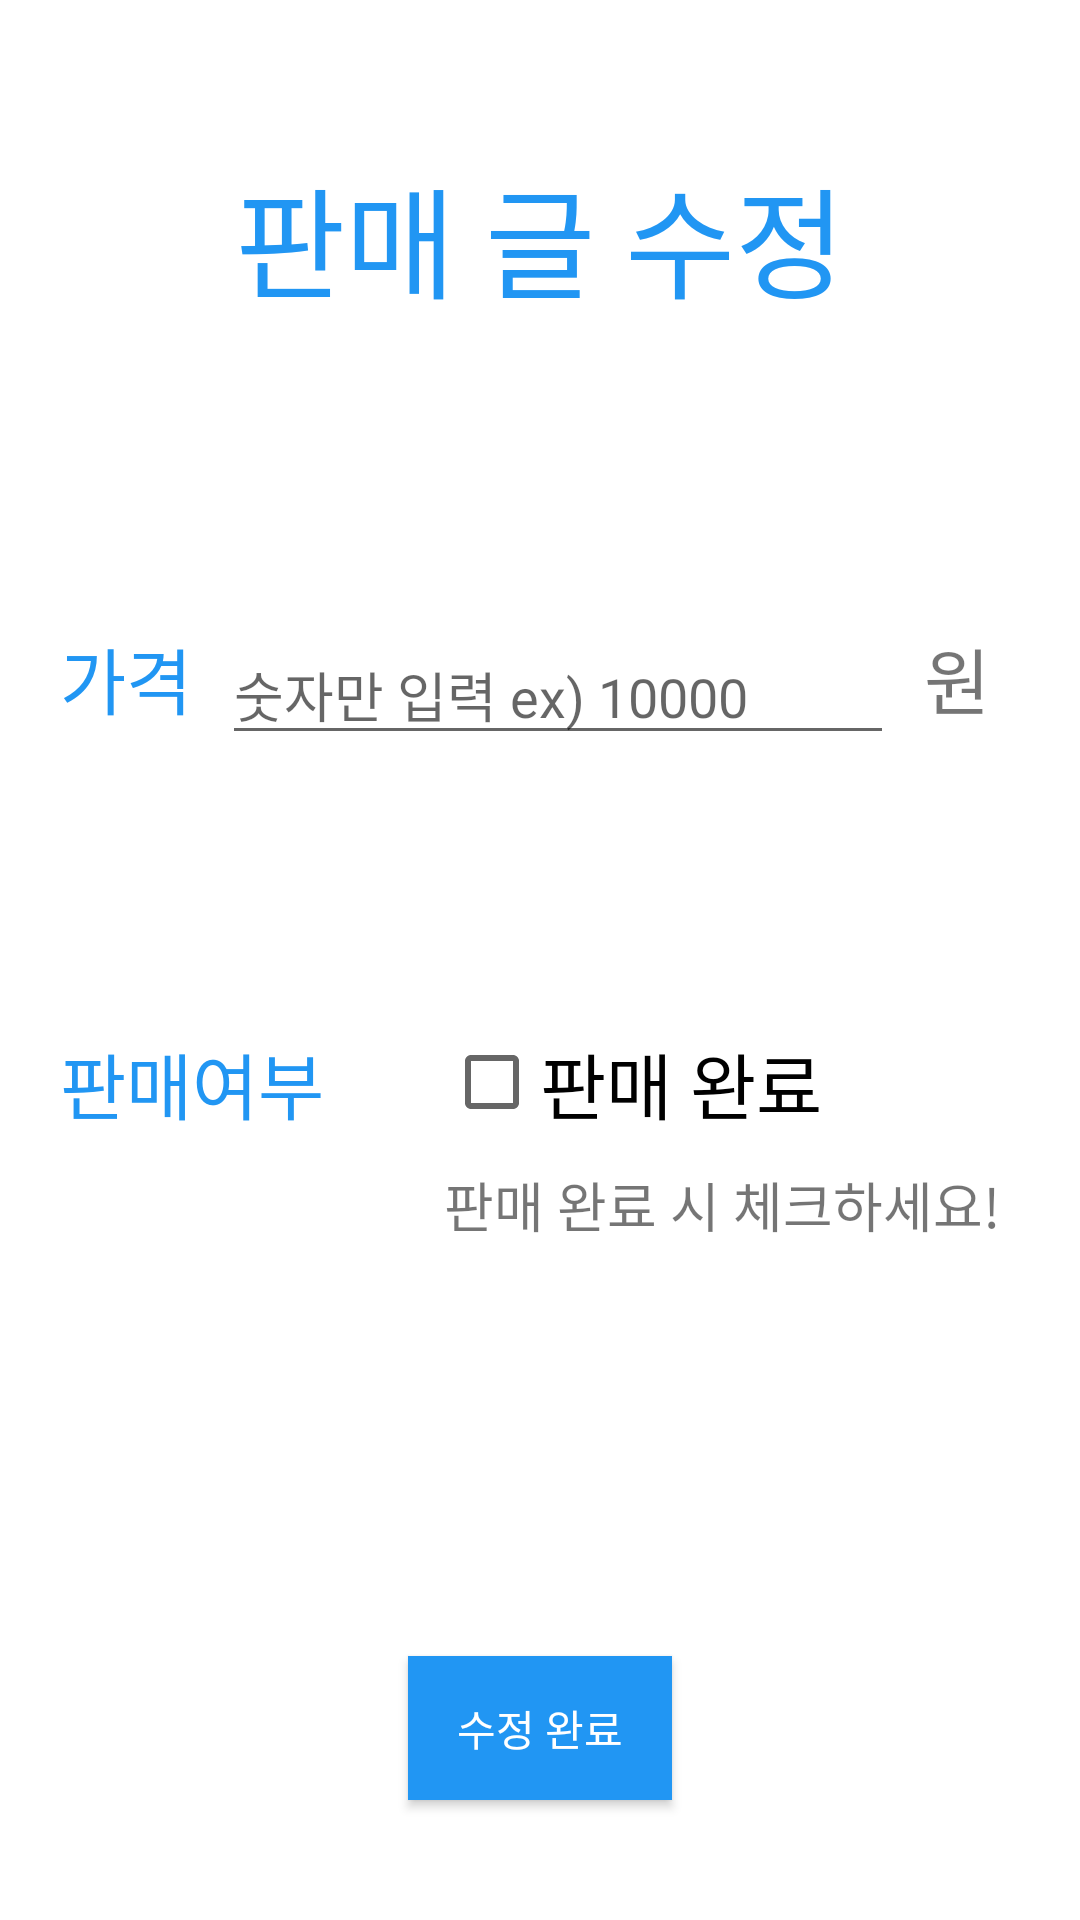

Produce the Android XML layout that renders to this screen, including the resource entries it uses.
<!-- AndroidManifest.xml: application theme Theme.Android_project_2071506 -->
<!-- res/layout/activity_mydetail.xml -->
<?xml version="1.0" encoding="utf-8"?>
<androidx.constraintlayout.widget.ConstraintLayout xmlns:android="http://schemas.android.com/apk/res/android"
    xmlns:app="http://schemas.android.com/apk/res-auto"
    xmlns:tools="http://schemas.android.com/tools"
    android:layout_width="match_parent"
    android:layout_height="match_parent"
    android:background="#FFFFFF"
    tools:context=".MydetailActivity">

    <TextView
        android:id="@+id/textView23"
        android:layout_width="wrap_content"
        android:layout_height="wrap_content"
        android:layout_marginTop="50dp"
        android:text="판매 글 수정"
        android:textColor="#2196F3"
        android:textSize="40sp"
        app:layout_constraintEnd_toEndOf="parent"
        app:layout_constraintStart_toStartOf="parent"
        app:layout_constraintTop_toTopOf="parent" />

    <TextView
        android:id="@+id/textView24"
        android:layout_width="wrap_content"
        android:layout_height="wrap_content"
        android:layout_marginStart="20dp"
        android:layout_marginTop="100dp"
        android:text="가격"
        android:textColor="#2196F3"
        android:textSize="24sp"
        app:layout_constraintStart_toStartOf="parent"
        app:layout_constraintTop_toBottomOf="@+id/textView23" />

    <TextView
        android:id="@+id/textView25"
        android:layout_width="wrap_content"
        android:layout_height="wrap_content"
        android:layout_marginTop="100dp"
        android:text="판매여부"
        android:textColor="#2196F3"
        android:textSize="24sp"
        app:layout_constraintStart_toStartOf="@+id/textView24"
        app:layout_constraintTop_toBottomOf="@+id/textView24" />

    <EditText
        android:id="@+id/myPriceText"
        android:layout_width="0dp"
        android:layout_height="wrap_content"
        android:layout_marginStart="10dp"
        android:layout_marginEnd="10dp"
        android:ems="10"
        android:hint="숫자만 입력 ex) 10000"
        android:inputType="number"
        android:textSize="18sp"
        app:layout_constraintEnd_toStartOf="@+id/textView37"
        app:layout_constraintStart_toEndOf="@+id/textView24"
        app:layout_constraintTop_toTopOf="@+id/textView24" />

    <CheckBox
        android:id="@+id/myRemainCheck"
        android:layout_width="wrap_content"
        android:layout_height="wrap_content"
        android:layout_marginStart="40dp"
        android:text="판매 완료"
        android:textSize="24sp"
        app:layout_constraintStart_toEndOf="@+id/textView25"
        app:layout_constraintTop_toTopOf="@+id/textView25" />

    <TextView
        android:id="@+id/textView26"
        android:layout_width="wrap_content"
        android:layout_height="wrap_content"
        android:layout_marginTop="10dp"
        android:text="판매 완료 시 체크하세요!"
        android:textSize="18sp"
        app:layout_constraintStart_toStartOf="@+id/myRemainCheck"
        app:layout_constraintTop_toBottomOf="@+id/myRemainCheck" />

    <Button
        android:id="@+id/modiBtn"
        android:layout_width="wrap_content"
        android:layout_height="wrap_content"
        android:layout_marginBottom="40dp"
        android:background="#2196F3"
        android:text="수정 완료"
        android:textColor="#FFFFFF"
        app:layout_constraintBottom_toBottomOf="parent"
        app:layout_constraintEnd_toEndOf="parent"
        app:layout_constraintStart_toStartOf="parent" />

    <TextView
        android:id="@+id/textView37"
        android:layout_width="wrap_content"
        android:layout_height="wrap_content"
        android:layout_marginEnd="30dp"
        android:text="원"
        android:textSize="24sp"
        app:layout_constraintEnd_toEndOf="parent"
        app:layout_constraintTop_toTopOf="@+id/myPriceText" />
</androidx.constraintlayout.widget.ConstraintLayout>
<!-- resources referenced by this layout -->
<resources>
  <style name="Theme.Android_project_2071506" parent="Theme.AppCompat.DayNight.DarkActionBar">
          
          <item name="colorPrimary">@color/purple_500</item>
          <item name="colorPrimaryVariant">@color/purple_700</item>
          <item name="colorOnPrimary">@color/white</item>
          
          <item name="colorSecondary">@color/teal_200</item>
          <item name="colorSecondaryVariant">@color/teal_700</item>
          <item name="colorOnSecondary">@color/black</item>
          
          <item name="android:statusBarColor">?attr/colorPrimaryVariant</item>
          
      </style>
  <!-- not gathered from this repository: default colours our renderer supplied (Android Studio template values) -->
  <color name="purple_500">#FF6200EE</color>
  <color name="purple_700">#FF3700B3</color>
  <color name="teal_200">#FF03DAC5</color>
  <color name="teal_700">#FF018786</color>
  <color name="black">#FF000000</color>
  <color name="white">#FFFFFFFF</color>
</resources>
